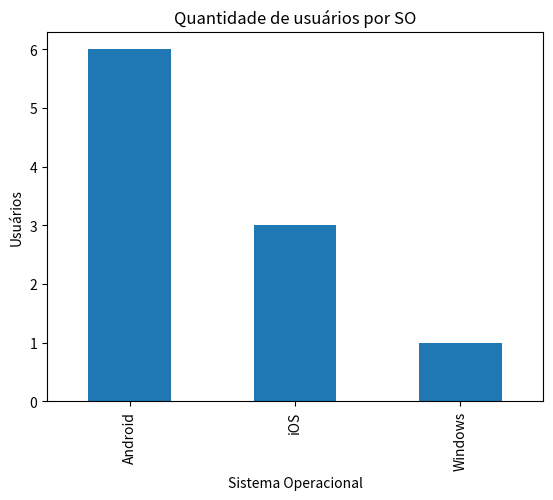

This chart was generated by the following Python code:
import pandas as pd
import matplotlib.pyplot as plt

dados = {
    "usuario": [1, 2, 3, 4, 5, 6, 7, 8, 9, 10],
    "idade": [18, 22, 25, 31, 28, 35, 42, 24, 29, 33],
    "requisicoes": [10, 15, 8, 20, 12, 25, 18, 9, 14, 21],
    "tempo_ms": [120, 130, 115, 140, 125, 150, 135, 110, 128, 145],
    "erros": [0, 1, 0, 2, 0, 3, 1, 0, 1, 2],
    "sistema": [
        "Android", "iOS", "Android", "Android", "iOS",
        "Android", "Windows", "Android", "iOS", "Android"
    ]
}

df = pd.DataFrame(dados)

qtd_usuario_sistema = df["sistema"].value_counts()

# Crie um gráfico adequado para representar a quantidade de usuários por sistema operacional.
qtd_usuario_sistema.plot(kind="bar")
plt.title("Quantidade de usuários por SO")
plt.xlabel("Sistema Operacional")
plt.ylabel("Usuários")
plt.show()
